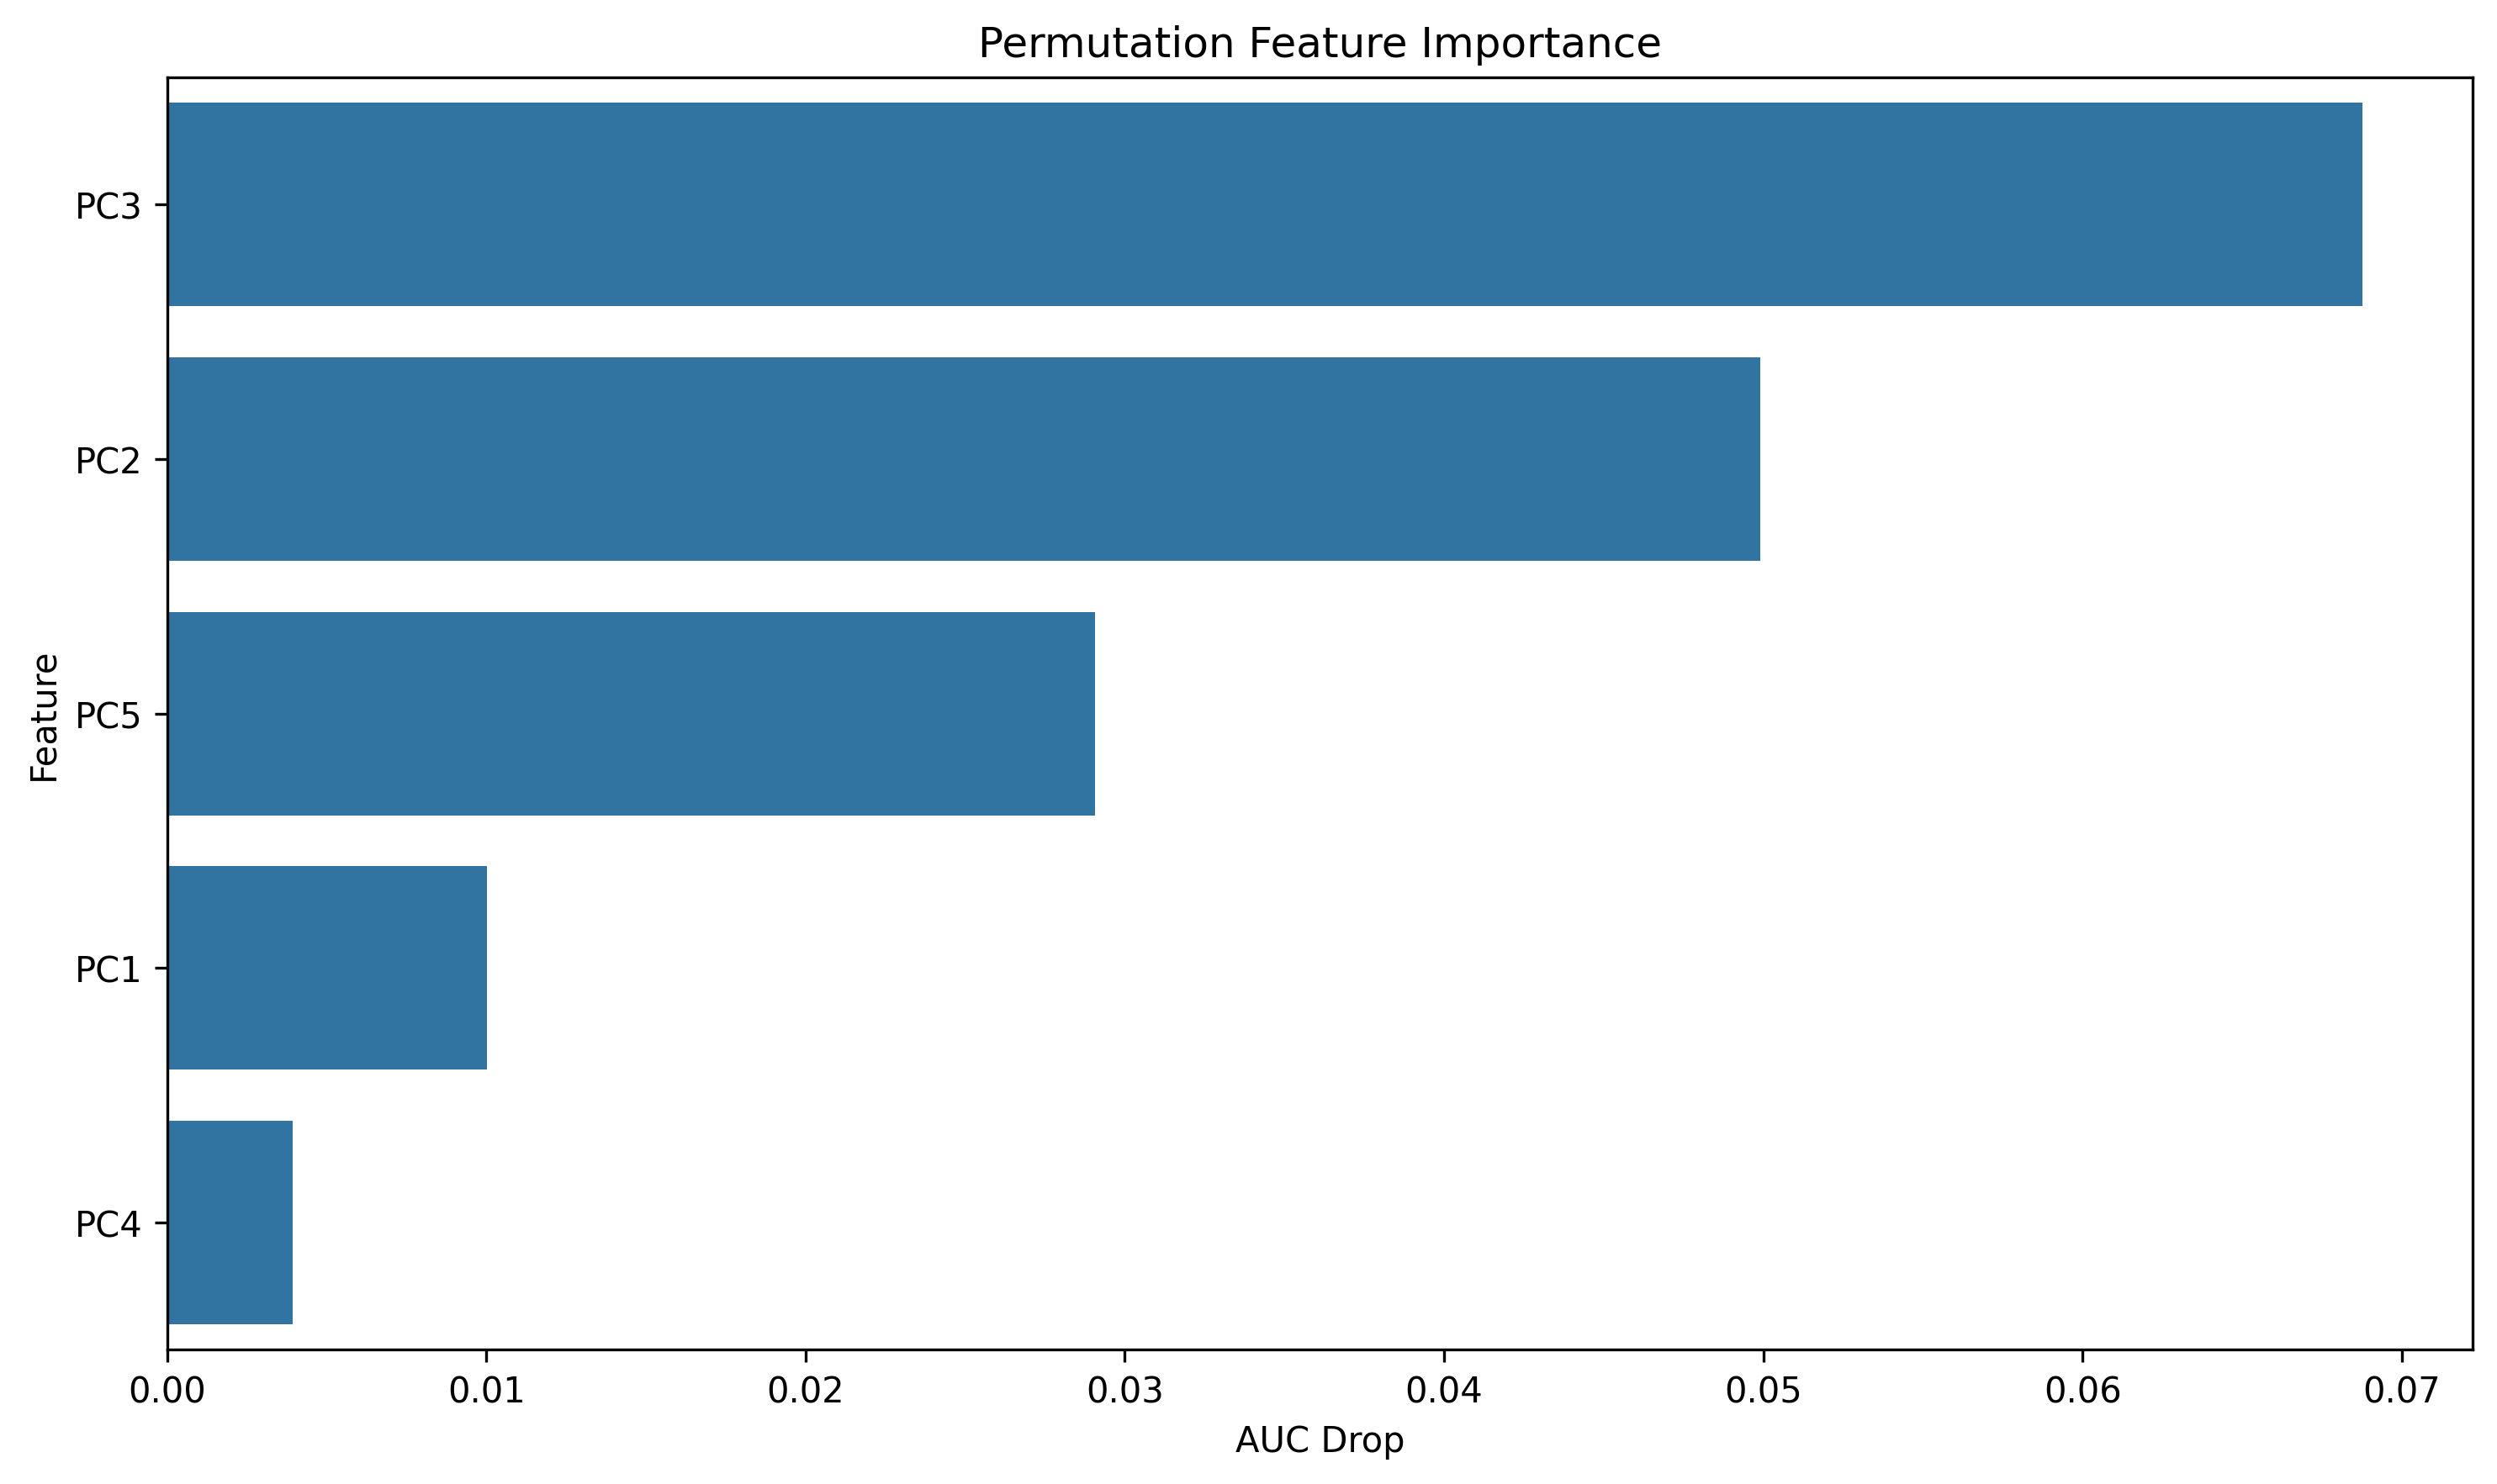

The file beside this chart, header and first rows:
feature, importance
PC3, 0.06878
PC2, 0.0499
PC5, 0.02908
PC1, 0.01001
PC4, 0.003926
